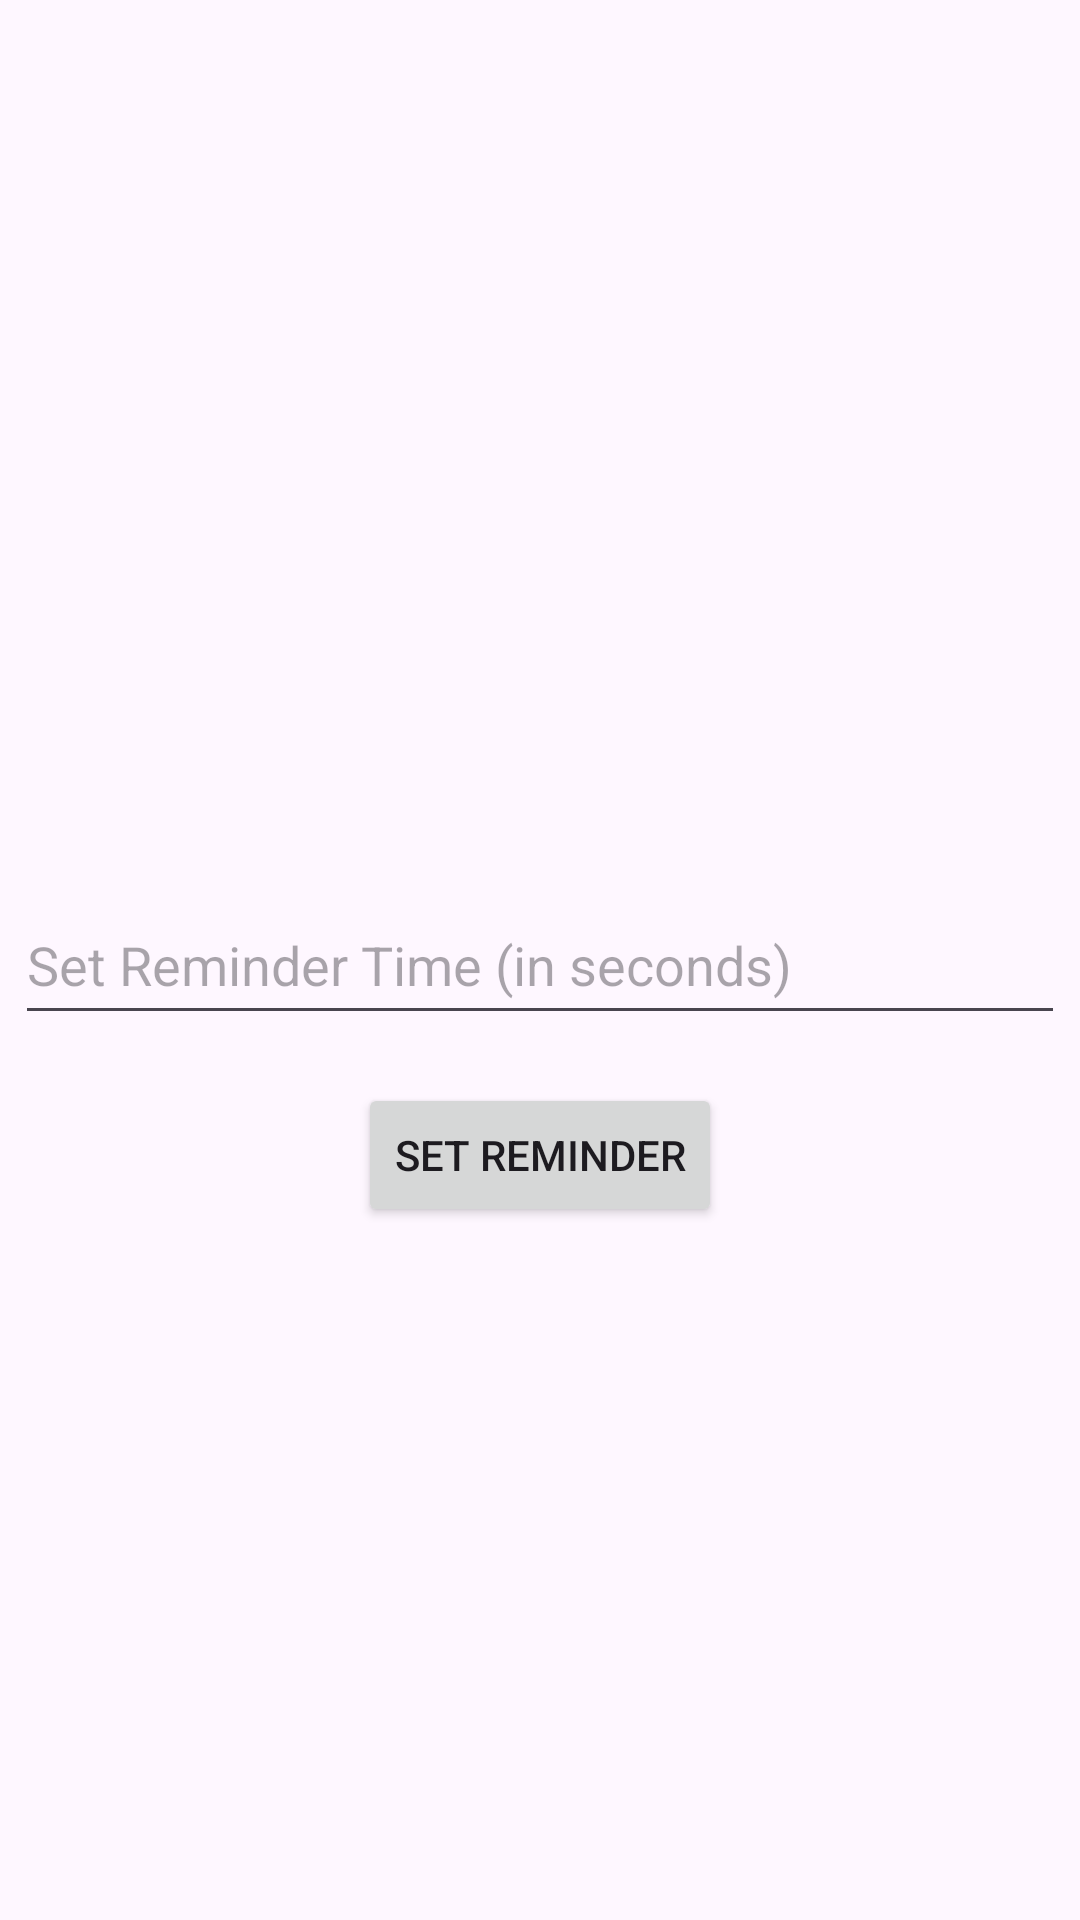

The Android layout XML behind this screen, and the referenced resources:
<!-- AndroidManifest.xml: application theme Theme.FocusTODO -->
<!-- res/layout/activity_reminder.xml -->
<?xml version="1.0" encoding="utf-8"?>
<RelativeLayout
    xmlns:android="http://schemas.android.com/apk/res/android"
    xmlns:app="http://schemas.android.com/apk/res-auto"
    xmlns:tools="http://schemas.android.com/tools"
    android:id="@+id/main"
    android:layout_width="match_parent"
    android:layout_height="match_parent"
    tools:context=".Reminder">


    <EditText
        android:id="@+id/et_time"
        android:layout_width="350dp"
        android:layout_height="50dp"
        android:layout_centerInParent="true"
        android:hint="Set Reminder Time (in seconds)"
        android:inputType="number" />

    
    <Button
        android:id="@+id/btn_set_reminder"
        android:layout_width="wrap_content"
        android:layout_height="wrap_content"
        android:text="Set Reminder"
        android:layout_below="@id/et_time"
        android:layout_marginTop="16dp"
        android:layout_centerHorizontal="true" />




</RelativeLayout>
<!-- resources referenced by this layout -->
<resources>
  <style name="Theme.FocusTODO" parent="Base.Theme.FocusTODO" />
  <style name="Base.Theme.FocusTODO" parent="Theme.Material3.DayNight.NoActionBar">
          
          
      </style>
</resources>
